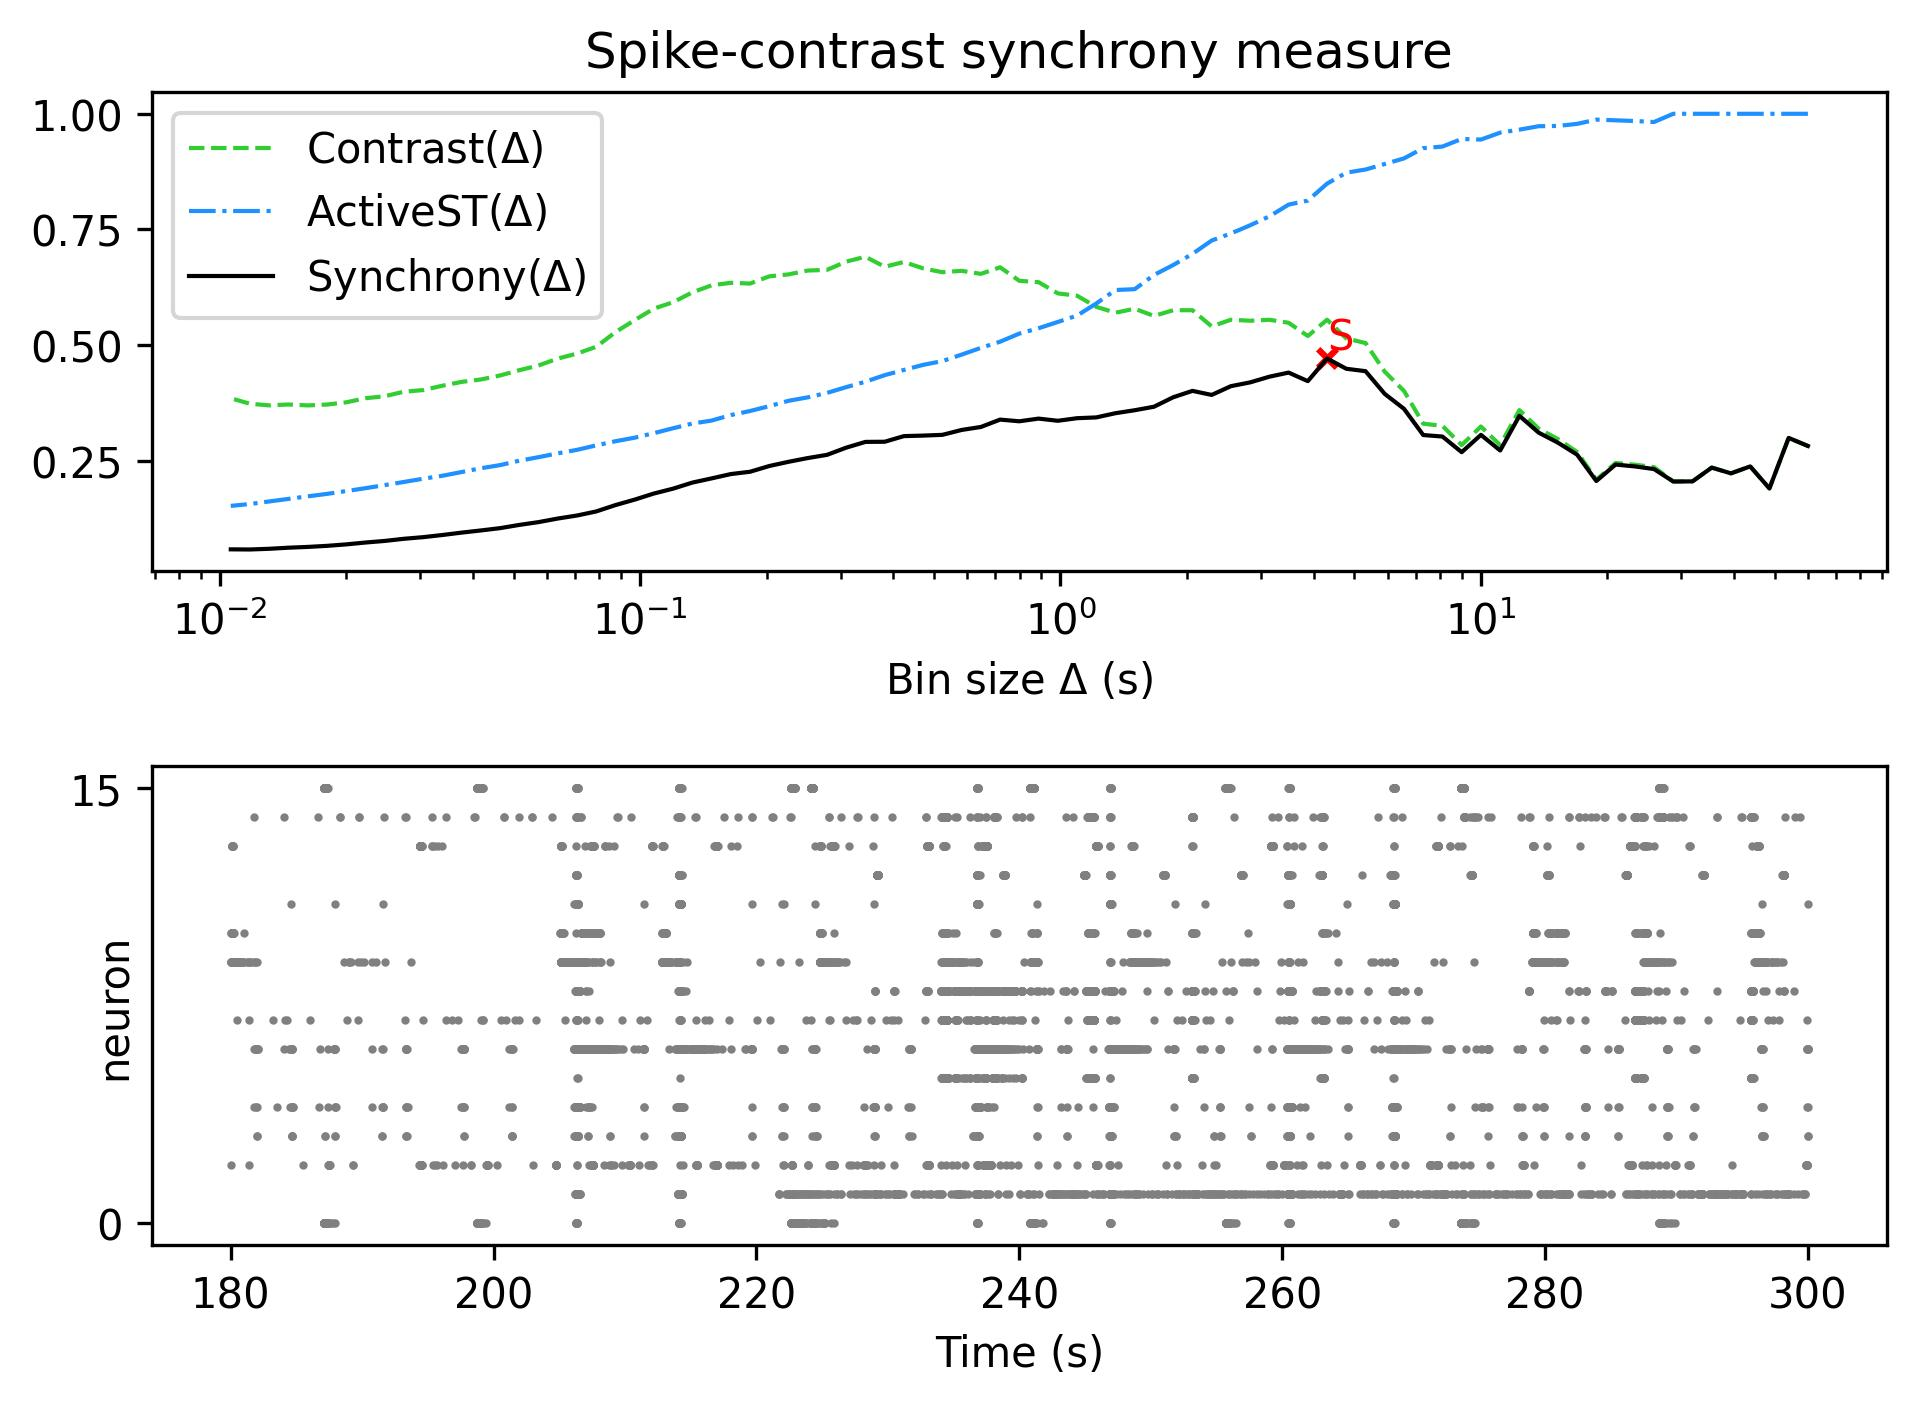

The file beside this chart, header and first rows:
, Spike-contrast (60.0 s), Spike-contrast (54.0 s), Spike-contrast (48.6 s), Spike-contrast (43.74 s), Spike-contrast (39.366 s), Spike-contrast (35.429 s), Spike-contrast (31.886 s), Spike-contrast (28.698 s), Spike-contrast (25.828 s), Spike-contrast (23.245 s), Spike-contrast (20.921 s), Spike-contrast (18.829 s), Spike-contrast (16.946 s), Spike-contrast (15.251 s), Spike-contrast (13.726 s), Spike-contrast (12.353 s), Spike-contrast (11.118 s), Spike-contrast (10.006 s), Spike-contrast (9.006 s), Spike-contrast (8.105 s), Spike-contrast (7.295 s), Spike-contrast (6.565 s), Spike-contrast (5.909 s)
0, 0.2822, 0.2996, 0.1905, 0.2381, 0.223, 0.2355, 0.2057, 0.2055, 0.2323, 0.2381, 0.242, 0.2065, 0.2635, 0.2894, 0.3111, 0.3474, 0.2725, 0.3062, 0.2688, 0.3026, 0.3059, 0.3625, 0.3947
